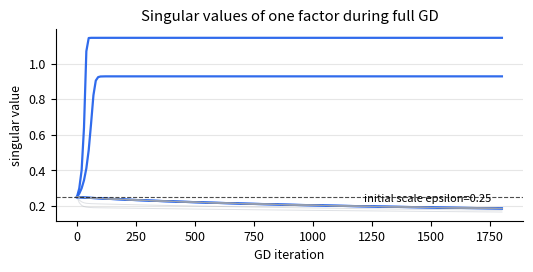
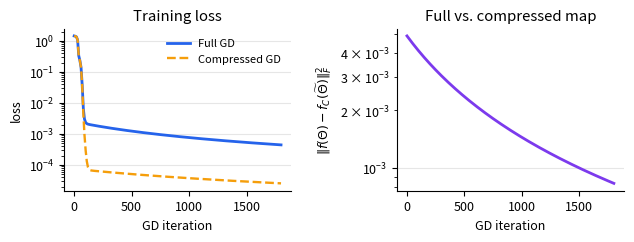

Generate these figures, in order, with matplotlib:
"""Deep linear matrix-recovery simulation for the invariant-dynamics theorem.

This script runs the full-observation setting from the theory section:

    min_Theta 1/2 ||W_L ... W_1 - Phi||_F^2,

where Phi is low rank and every W_l is initialized as an epsilon-scaled
orthogonal matrix. It then constructs the fixed compressed bases from the
theorem, trains the 2r x 2r compressed problem, and logs:

1. singular values of one full factor during GD;
2. full GD loss vs. compressed GD loss;
3. end-to-end discrepancy between full and compressed trajectories.

The generated figures are used for the theorem-level appendix figures.
"""

from __future__ import annotations

import argparse
from dataclasses import dataclass
from pathlib import Path

import matplotlib.pyplot as plt
import numpy as np
from numpy.linalg import norm, qr, svd


@dataclass(frozen=True)
class Config:
    d: int = 24
    rank: int = 2
    depth: int = 3
    eps: float = 0.25
    eta: float = 0.08
    steps: int = 1800
    seed: int = 7
    log_every: int = 10


def orthogonal_matrix(d: int, rng: np.random.Generator) -> np.ndarray:
    q, r = qr(rng.standard_normal((d, d)))
    signs = np.sign(np.diag(r))
    signs[signs == 0] = 1
    return q * signs


def make_low_rank_target(d: int, rank: int, rng: np.random.Generator) -> np.ndarray:
    u = orthogonal_matrix(d, rng)[:, :rank]
    v = orthogonal_matrix(d, rng)[:, :rank]
    singular_values = np.linspace(1.5, 0.8, rank)
    return u @ np.diag(singular_values) @ v.T


def forward(weights: list[np.ndarray]) -> np.ndarray:
    output = weights[0]
    for weight in weights[1:]:
        output = weight @ output
    return output


def prefix_suffix(weights: list[np.ndarray]) -> tuple[list[np.ndarray], list[np.ndarray]]:
    d = weights[0].shape[0]
    prefix = [np.eye(d)]
    for weight in weights:
        prefix.append(weight @ prefix[-1])

    suffix = [np.eye(d)]
    for weight in reversed(weights):
        suffix.append(suffix[-1] @ weight)
    suffix.reverse()
    return prefix, suffix


def gradients(weights: list[np.ndarray], target: np.ndarray) -> tuple[list[np.ndarray], np.ndarray]:
    residual = forward(weights) - target
    prefix, suffix = prefix_suffix(weights)
    grads = []
    for layer in range(len(weights)):
        grads.append(suffix[layer + 1].T @ residual @ prefix[layer].T)
    return grads, residual


def nullspace_basis(matrix: np.ndarray, tol: float = 1e-10) -> np.ndarray:
    _, singular_values, vt = svd(matrix)
    scale = singular_values[0] if singular_values.size else 1.0
    rank = int(np.sum(singular_values > tol * max(scale, 1.0)))
    return vt[rank:].T


def intersection_basis(a: np.ndarray, b: np.ndarray, dim: int) -> np.ndarray:
    stacked = np.vstack([a, b])
    basis = nullspace_basis(stacked)
    if basis.shape[1] < dim:
        raise RuntimeError(f"Expected at least {dim} intersection directions, got {basis.shape[1]}.")
    return basis[:, :dim]


def complete_basis(scalar_basis: np.ndarray) -> np.ndarray:
    d = scalar_basis.shape[0]
    complement_projector = np.eye(d) - scalar_basis @ scalar_basis.T
    u, singular_values, _ = svd(complement_projector)
    active_dim = int(np.sum(singular_values > 1e-8))
    return np.hstack([u[:, :active_dim], scalar_basis])


def build_theorem_bases(
    weights0: list[np.ndarray],
    target: np.ndarray,
    rank: int,
    eps: float,
) -> tuple[list[np.ndarray], list[np.ndarray], list[np.ndarray]]:
    d = target.shape[0]
    scalar_dim = d - 2 * rank
    psi = target
    for weight in reversed(weights0[1:]):
        psi = weight.T @ psi

    scalar_basis = intersection_basis(psi, psi.T @ weights0[0], scalar_dim)
    v_bases = [complete_basis(scalar_basis)]
    u_bases = []
    for layer, weight in enumerate(weights0):
        u_basis = weight @ v_bases[layer] / eps
        u_bases.append(u_basis)
        if layer < len(weights0) - 1:
            v_bases.append(u_basis)

    compressed = []
    for layer, weight in enumerate(weights0):
        compressed.append(u_bases[layer][:, : 2 * rank].T @ weight @ v_bases[layer][:, : 2 * rank])
    return compressed, u_bases, v_bases


def compressed_gradients(tilde: list[np.ndarray], target_core: np.ndarray) -> tuple[list[np.ndarray], np.ndarray]:
    residual = forward(tilde) - target_core
    prefix, suffix = prefix_suffix(tilde)
    grads = []
    for layer in range(len(tilde)):
        grads.append(suffix[layer + 1].T @ residual @ prefix[layer].T)
    return grads, residual


def run(cfg: Config) -> dict[str, np.ndarray]:
    rng = np.random.default_rng(cfg.seed)
    target = make_low_rank_target(cfg.d, cfg.rank, rng)
    weights = [cfg.eps * orthogonal_matrix(cfg.d, rng) for _ in range(cfg.depth)]
    weights0 = [weight.copy() for weight in weights]
    tilde, u_bases, v_bases = build_theorem_bases(weights0, target, cfg.rank, cfg.eps)
    target_core = u_bases[-1][:, : 2 * cfg.rank].T @ target @ v_bases[0][:, : 2 * cfg.rank]

    logs = {
        "iteration": [],
        "full_loss": [],
        "compressed_loss": [],
        "discrepancy": [],
        "singular_values": [],
    }

    for step in range(cfg.steps + 1):
        if step % cfg.log_every == 0 or step == cfg.steps:
            full_map = forward(weights)
            compressed_map = u_bases[-1][:, : 2 * cfg.rank] @ forward(tilde) @ v_bases[0][:, : 2 * cfg.rank].T
            compressed_residual = forward(tilde) - target_core
            logs["iteration"].append(step)
            logs["full_loss"].append(0.5 * norm(full_map - target) ** 2)
            logs["compressed_loss"].append(0.5 * norm(compressed_residual) ** 2)
            logs["discrepancy"].append(norm(full_map - compressed_map, "fro") ** 2)
            logs["singular_values"].append(svd(weights[0], compute_uv=False))

        if step == cfg.steps:
            break

        grads, _ = gradients(weights, target)
        for idx, grad in enumerate(grads):
            weights[idx] -= cfg.eta * grad

        compressed_grads, _ = compressed_gradients(tilde, target_core)
        for idx, grad in enumerate(compressed_grads):
            tilde[idx] -= cfg.eta * grad

    return {key: np.asarray(value) for key, value in logs.items()}


def write_summary(out_dir: Path, cfg: Config, logs: dict[str, np.ndarray]) -> None:
    lines = [
        f"d: {cfg.d}",
        f"rank: {cfg.rank}",
        f"depth: {cfg.depth}",
        f"eps: {cfg.eps}",
        f"eta: {cfg.eta}",
        f"steps: {cfg.steps}",
        f"seed: {cfg.seed}",
        f"final_full_loss: {logs['full_loss'][-1]:.6g}",
        f"final_compressed_loss: {logs['compressed_loss'][-1]:.6g}",
        f"final_discrepancy: {logs['discrepancy'][-1]:.6g}",
        f"max_discrepancy: {logs['discrepancy'].max():.6g}",
    ]
    (out_dir / "deep_linear_summary.txt").write_text("\n".join(lines) + "\n", encoding="utf-8")
    print("\n".join(lines))


def plot_svd(out_dir: Path, cfg: Config, logs: dict[str, np.ndarray]) -> None:
    iterations = logs["iteration"]
    singular_values = logs["singular_values"]
    active_dim = 2 * cfg.rank

    plt.rcParams.update(
        {
            "font.size": 9,
            "axes.spines.top": False,
            "axes.spines.right": False,
            "figure.dpi": 180,
        }
    )
    fig, ax = plt.subplots(figsize=(5.4, 2.8))
    for idx in range(singular_values.shape[1]):
        color = "#2563eb" if idx < active_dim else "#9ca3af"
        alpha = 0.95 if idx < active_dim else 0.32
        lw = 1.6 if idx < active_dim else 0.7
        ax.plot(iterations, singular_values[:, idx], color=color, alpha=alpha, lw=lw)
    ax.axhline(cfg.eps, color="#111111", linestyle="--", linewidth=0.8, alpha=0.75)
    ax.text(0.66, 0.10, f"initial scale epsilon={cfg.eps}", transform=ax.transAxes, fontsize=8)
    ax.set_title("Singular values of one factor during full GD")
    ax.set_xlabel("GD iteration")
    ax.set_ylabel("singular value")
    ax.grid(axis="y", color="0.90", linewidth=0.8)
    fig.tight_layout()
    fig.savefig(out_dir / "fig3_svd_dynamics.pdf", bbox_inches="tight")
    fig.savefig(out_dir / "fig3_svd_dynamics.png", bbox_inches="tight")
    plt.close(fig)


def plot_compression(out_dir: Path, logs: dict[str, np.ndarray]) -> None:
    iterations = logs["iteration"]
    plt.rcParams.update(
        {
            "font.size": 9,
            "axes.spines.top": False,
            "axes.spines.right": False,
            "figure.dpi": 180,
        }
    )
    fig, ax = plt.subplots(1, 2, figsize=(6.4, 2.5))
    ax[0].semilogy(iterations, logs["full_loss"], color="#2563eb", lw=2.0, label="Full GD")
    ax[0].semilogy(iterations, logs["compressed_loss"], color="#f59e0b", lw=1.7, linestyle="--", label="Compressed GD")
    ax[0].set_title("Training loss")
    ax[0].set_xlabel("GD iteration")
    ax[0].set_ylabel("loss")
    ax[0].legend(frameon=False, fontsize=8)
    ax[0].grid(axis="y", color="0.90", linewidth=0.8)

    ax[1].semilogy(iterations, logs["discrepancy"], color="#7c3aed", lw=2.0)
    ax[1].set_title("Full vs. compressed map")
    ax[1].set_xlabel("GD iteration")
    ax[1].set_ylabel(r"$\|f(\Theta)-f_C(\widetilde{\Theta})\|_F^2$")
    ax[1].grid(axis="y", color="0.90", linewidth=0.8)
    fig.tight_layout(w_pad=2.0)
    fig.savefig(out_dir / "fig4_compression.pdf", bbox_inches="tight")
    fig.savefig(out_dir / "fig4_compression.png", bbox_inches="tight")
    plt.close(fig)


def parse_args() -> argparse.Namespace:
    parser = argparse.ArgumentParser(description=__doc__)
    parser.add_argument("--out-dir", type=Path, default=Path("results/deep_linear_recovery"))
    parser.add_argument("--d", type=int, default=24)
    parser.add_argument("--rank", type=int, default=2)
    parser.add_argument("--depth", type=int, default=3)
    parser.add_argument("--eps", type=float, default=0.25)
    parser.add_argument("--eta", type=float, default=0.08)
    parser.add_argument("--steps", type=int, default=1800)
    parser.add_argument("--seed", type=int, default=7)
    parser.add_argument("--log-every", type=int, default=10)
    parser.add_argument("--write-report-figs", action="store_true", help="Also overwrite figs/fig3_* and figs/fig4_*.")
    return parser.parse_args()


def main() -> None:
    args = parse_args()
    cfg = Config(
        d=args.d,
        rank=args.rank,
        depth=args.depth,
        eps=args.eps,
        eta=args.eta,
        steps=args.steps,
        seed=args.seed,
        log_every=args.log_every,
    )
    args.out_dir.mkdir(parents=True, exist_ok=True)
    logs = run(cfg)
    plot_svd(args.out_dir, cfg, logs)
    plot_compression(args.out_dir, logs)
    write_summary(args.out_dir, cfg, logs)
    if args.write_report_figs:
        figs_dir = Path("figs")
        figs_dir.mkdir(exist_ok=True)
        plot_svd(figs_dir, cfg, logs)
        plot_compression(figs_dir, logs)
    print(f"Wrote {args.out_dir / 'fig3_svd_dynamics.pdf'}")
    print(f"Wrote {args.out_dir / 'fig4_compression.pdf'}")


if __name__ == "__main__":
    main()
